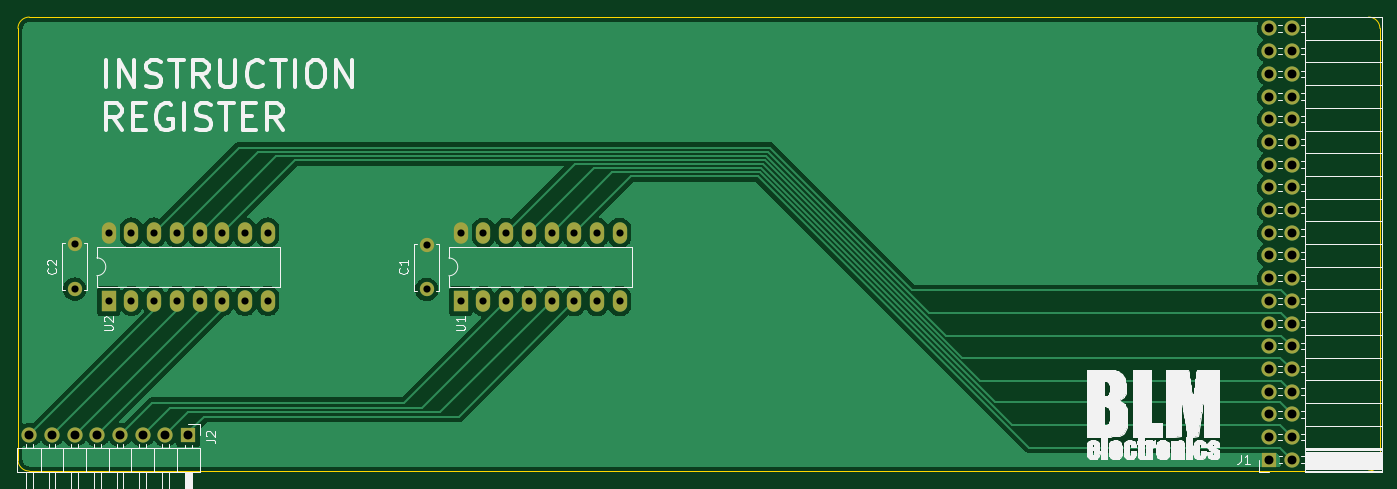
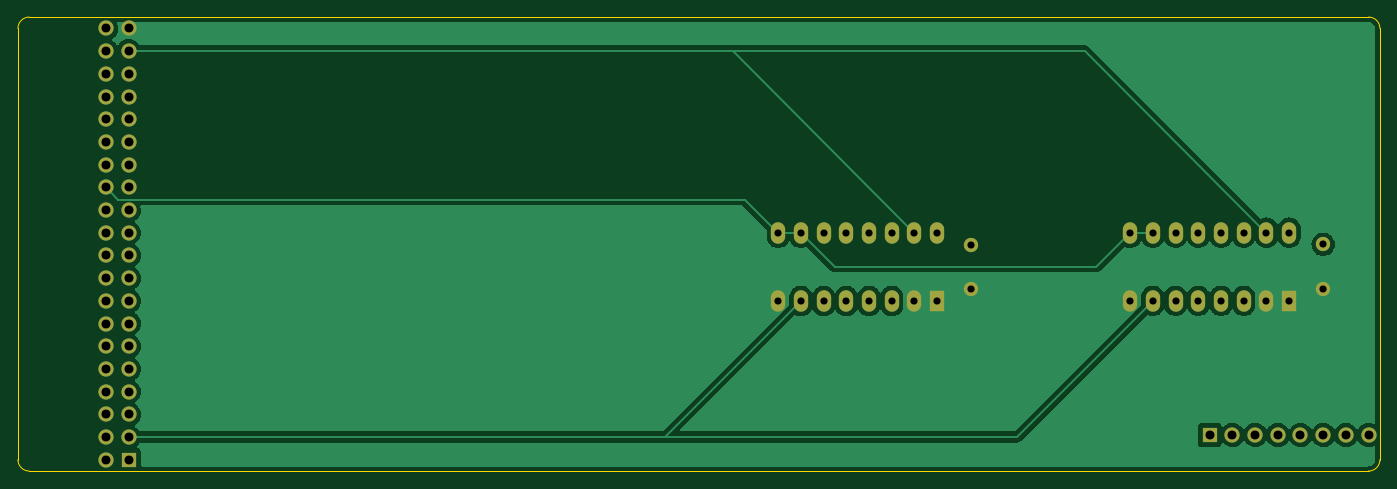
Circuit board: 10 layer files. Board 152.4 x 50.8 mm.
- bottom_copper: InstructionRegister-B_Cu.gbr (78819 bytes)
- bottom_mask: InstructionRegister-B_Mask.gbr (2930 bytes)
- paste: InstructionRegister-B_Paste.gbr (481 bytes)
- bottom_silk: InstructionRegister-B_Silkscreen.gbr (482 bytes)
- outline: InstructionRegister-Edge_Cuts.gbr (1038 bytes)
- top_copper: InstructionRegister-F_Cu.gbr (91429 bytes)
- top_mask: InstructionRegister-F_Mask.gbr (2930 bytes)
- paste: InstructionRegister-F_Paste.gbr (481 bytes)
- top_silk: InstructionRegister-F_Silkscreen.gbr (106922 bytes)
- drill: InstructionRegister.drl (1650 bytes)

=== bottom_copper: InstructionRegister-B_Cu.gbr (78819 bytes, source omitted) ===
=== bottom_mask: InstructionRegister-B_Mask.gbr ===
%TF.GenerationSoftware,KiCad,Pcbnew,(6.0.1)*%
%TF.CreationDate,2022-03-28T18:22:40+02:00*%
%TF.ProjectId,InstructionRegister,496e7374-7275-4637-9469-6f6e52656769,rev?*%
%TF.SameCoordinates,Original*%
%TF.FileFunction,Soldermask,Bot*%
%TF.FilePolarity,Negative*%
%FSLAX46Y46*%
G04 Gerber Fmt 4.6, Leading zero omitted, Abs format (unit mm)*
G04 Created by KiCad (PCBNEW (6.0.1)) date 2022-03-28 18:22:40*
%MOMM*%
%LPD*%
G01*
G04 APERTURE LIST*
%ADD10C,1.600000*%
%ADD11R,1.600000X2.400000*%
%ADD12O,1.600000X2.400000*%
%ADD13R,1.700000X1.700000*%
%ADD14O,1.700000X1.700000*%
G04 APERTURE END LIST*
D10*
%TO.C,C2*%
X31750000Y-50840000D03*
X31750000Y-55840000D03*
%TD*%
%TO.C,C1*%
X71120000Y-50880000D03*
X71120000Y-55880000D03*
%TD*%
D11*
%TO.C,U1*%
X74945000Y-57165000D03*
D12*
X77485000Y-57165000D03*
X80025000Y-57165000D03*
X82565000Y-57165000D03*
X85105000Y-57165000D03*
X87645000Y-57165000D03*
X90185000Y-57165000D03*
X92725000Y-57165000D03*
X92725000Y-49545000D03*
X90185000Y-49545000D03*
X87645000Y-49545000D03*
X85105000Y-49545000D03*
X82565000Y-49545000D03*
X80025000Y-49545000D03*
X77485000Y-49545000D03*
X74945000Y-49545000D03*
%TD*%
D13*
%TO.C,J2*%
X44450000Y-72160000D03*
D14*
X41910000Y-72160000D03*
X39370000Y-72160000D03*
X36830000Y-72160000D03*
X34290000Y-72160000D03*
X31750000Y-72160000D03*
X29210000Y-72160000D03*
X26670000Y-72160000D03*
%TD*%
D13*
%TO.C,J1*%
X165400000Y-74930000D03*
D14*
X167940000Y-74930000D03*
X165400000Y-72390000D03*
X167940000Y-72390000D03*
X165400000Y-69850000D03*
X167940000Y-69850000D03*
X165400000Y-67310000D03*
X167940000Y-67310000D03*
X165400000Y-64770000D03*
X167940000Y-64770000D03*
X165400000Y-62230000D03*
X167940000Y-62230000D03*
X165400000Y-59690000D03*
X167940000Y-59690000D03*
X165400000Y-57150000D03*
X167940000Y-57150000D03*
X165400000Y-54610000D03*
X167940000Y-54610000D03*
X165400000Y-52070000D03*
X167940000Y-52070000D03*
X165400000Y-49530000D03*
X167940000Y-49530000D03*
X165400000Y-46990000D03*
X167940000Y-46990000D03*
X165400000Y-44450000D03*
X167940000Y-44450000D03*
X165400000Y-41910000D03*
X167940000Y-41910000D03*
X165400000Y-39370000D03*
X167940000Y-39370000D03*
X165400000Y-36830000D03*
X167940000Y-36830000D03*
X165400000Y-34290000D03*
X167940000Y-34290000D03*
X165400000Y-31750000D03*
X167940000Y-31750000D03*
X165400000Y-29210000D03*
X167940000Y-29210000D03*
X165400000Y-26670000D03*
X167940000Y-26670000D03*
%TD*%
D11*
%TO.C,U2*%
X35560000Y-57150000D03*
D12*
X38100000Y-57150000D03*
X40640000Y-57150000D03*
X43180000Y-57150000D03*
X45720000Y-57150000D03*
X48260000Y-57150000D03*
X50800000Y-57150000D03*
X53340000Y-57150000D03*
X53340000Y-49530000D03*
X50800000Y-49530000D03*
X48260000Y-49530000D03*
X45720000Y-49530000D03*
X43180000Y-49530000D03*
X40640000Y-49530000D03*
X38100000Y-49530000D03*
X35560000Y-49530000D03*
%TD*%
M02*

=== paste: InstructionRegister-B_Paste.gbr ===
%TF.GenerationSoftware,KiCad,Pcbnew,(6.0.1)*%
%TF.CreationDate,2022-03-28T18:22:40+02:00*%
%TF.ProjectId,InstructionRegister,496e7374-7275-4637-9469-6f6e52656769,rev?*%
%TF.SameCoordinates,Original*%
%TF.FileFunction,Paste,Bot*%
%TF.FilePolarity,Positive*%
%FSLAX46Y46*%
G04 Gerber Fmt 4.6, Leading zero omitted, Abs format (unit mm)*
G04 Created by KiCad (PCBNEW (6.0.1)) date 2022-03-28 18:22:40*
%MOMM*%
%LPD*%
G01*
G04 APERTURE LIST*
G04 APERTURE END LIST*
M02*

=== bottom_silk: InstructionRegister-B_Silkscreen.gbr ===
%TF.GenerationSoftware,KiCad,Pcbnew,(6.0.1)*%
%TF.CreationDate,2022-03-28T18:22:40+02:00*%
%TF.ProjectId,InstructionRegister,496e7374-7275-4637-9469-6f6e52656769,rev?*%
%TF.SameCoordinates,Original*%
%TF.FileFunction,Legend,Bot*%
%TF.FilePolarity,Positive*%
%FSLAX46Y46*%
G04 Gerber Fmt 4.6, Leading zero omitted, Abs format (unit mm)*
G04 Created by KiCad (PCBNEW (6.0.1)) date 2022-03-28 18:22:40*
%MOMM*%
%LPD*%
G01*
G04 APERTURE LIST*
G04 APERTURE END LIST*
M02*

=== outline: InstructionRegister-Edge_Cuts.gbr ===
%TF.GenerationSoftware,KiCad,Pcbnew,(6.0.1)*%
%TF.CreationDate,2022-03-28T18:22:40+02:00*%
%TF.ProjectId,InstructionRegister,496e7374-7275-4637-9469-6f6e52656769,rev?*%
%TF.SameCoordinates,Original*%
%TF.FileFunction,Profile,NP*%
%FSLAX46Y46*%
G04 Gerber Fmt 4.6, Leading zero omitted, Abs format (unit mm)*
G04 Created by KiCad (PCBNEW (6.0.1)) date 2022-03-28 18:22:40*
%MOMM*%
%LPD*%
G01*
G04 APERTURE LIST*
%TA.AperFunction,Profile*%
%ADD10C,0.100000*%
%TD*%
G04 APERTURE END LIST*
D10*
X176530000Y-76200000D02*
G75*
G03*
X177800000Y-74930000I1J1269999D01*
G01*
X26670000Y-76200000D02*
X176530000Y-76200000D01*
X25400000Y-26670000D02*
X25400000Y-74930000D01*
X26670000Y-25400000D02*
G75*
G03*
X25400000Y-26670000I-1J-1269999D01*
G01*
X176530000Y-25400000D02*
X26670000Y-25400000D01*
X177800000Y-26670000D02*
G75*
G03*
X176530000Y-25400000I-1269999J1D01*
G01*
X177800000Y-74930000D02*
X177800000Y-26670000D01*
X25400000Y-74930000D02*
G75*
G03*
X26670000Y-76200000I1269999J-1D01*
G01*
M02*

=== top_copper: InstructionRegister-F_Cu.gbr (91429 bytes, source omitted) ===
=== top_mask: InstructionRegister-F_Mask.gbr ===
%TF.GenerationSoftware,KiCad,Pcbnew,(6.0.1)*%
%TF.CreationDate,2022-03-28T18:22:40+02:00*%
%TF.ProjectId,InstructionRegister,496e7374-7275-4637-9469-6f6e52656769,rev?*%
%TF.SameCoordinates,Original*%
%TF.FileFunction,Soldermask,Top*%
%TF.FilePolarity,Negative*%
%FSLAX46Y46*%
G04 Gerber Fmt 4.6, Leading zero omitted, Abs format (unit mm)*
G04 Created by KiCad (PCBNEW (6.0.1)) date 2022-03-28 18:22:40*
%MOMM*%
%LPD*%
G01*
G04 APERTURE LIST*
%ADD10C,1.600000*%
%ADD11R,1.600000X2.400000*%
%ADD12O,1.600000X2.400000*%
%ADD13R,1.700000X1.700000*%
%ADD14O,1.700000X1.700000*%
G04 APERTURE END LIST*
D10*
%TO.C,C2*%
X31750000Y-50840000D03*
X31750000Y-55840000D03*
%TD*%
%TO.C,C1*%
X71120000Y-50880000D03*
X71120000Y-55880000D03*
%TD*%
D11*
%TO.C,U1*%
X74945000Y-57165000D03*
D12*
X77485000Y-57165000D03*
X80025000Y-57165000D03*
X82565000Y-57165000D03*
X85105000Y-57165000D03*
X87645000Y-57165000D03*
X90185000Y-57165000D03*
X92725000Y-57165000D03*
X92725000Y-49545000D03*
X90185000Y-49545000D03*
X87645000Y-49545000D03*
X85105000Y-49545000D03*
X82565000Y-49545000D03*
X80025000Y-49545000D03*
X77485000Y-49545000D03*
X74945000Y-49545000D03*
%TD*%
D13*
%TO.C,J2*%
X44450000Y-72160000D03*
D14*
X41910000Y-72160000D03*
X39370000Y-72160000D03*
X36830000Y-72160000D03*
X34290000Y-72160000D03*
X31750000Y-72160000D03*
X29210000Y-72160000D03*
X26670000Y-72160000D03*
%TD*%
D13*
%TO.C,J1*%
X165400000Y-74930000D03*
D14*
X167940000Y-74930000D03*
X165400000Y-72390000D03*
X167940000Y-72390000D03*
X165400000Y-69850000D03*
X167940000Y-69850000D03*
X165400000Y-67310000D03*
X167940000Y-67310000D03*
X165400000Y-64770000D03*
X167940000Y-64770000D03*
X165400000Y-62230000D03*
X167940000Y-62230000D03*
X165400000Y-59690000D03*
X167940000Y-59690000D03*
X165400000Y-57150000D03*
X167940000Y-57150000D03*
X165400000Y-54610000D03*
X167940000Y-54610000D03*
X165400000Y-52070000D03*
X167940000Y-52070000D03*
X165400000Y-49530000D03*
X167940000Y-49530000D03*
X165400000Y-46990000D03*
X167940000Y-46990000D03*
X165400000Y-44450000D03*
X167940000Y-44450000D03*
X165400000Y-41910000D03*
X167940000Y-41910000D03*
X165400000Y-39370000D03*
X167940000Y-39370000D03*
X165400000Y-36830000D03*
X167940000Y-36830000D03*
X165400000Y-34290000D03*
X167940000Y-34290000D03*
X165400000Y-31750000D03*
X167940000Y-31750000D03*
X165400000Y-29210000D03*
X167940000Y-29210000D03*
X165400000Y-26670000D03*
X167940000Y-26670000D03*
%TD*%
D11*
%TO.C,U2*%
X35560000Y-57150000D03*
D12*
X38100000Y-57150000D03*
X40640000Y-57150000D03*
X43180000Y-57150000D03*
X45720000Y-57150000D03*
X48260000Y-57150000D03*
X50800000Y-57150000D03*
X53340000Y-57150000D03*
X53340000Y-49530000D03*
X50800000Y-49530000D03*
X48260000Y-49530000D03*
X45720000Y-49530000D03*
X43180000Y-49530000D03*
X40640000Y-49530000D03*
X38100000Y-49530000D03*
X35560000Y-49530000D03*
%TD*%
M02*

=== paste: InstructionRegister-F_Paste.gbr ===
%TF.GenerationSoftware,KiCad,Pcbnew,(6.0.1)*%
%TF.CreationDate,2022-03-28T18:22:40+02:00*%
%TF.ProjectId,InstructionRegister,496e7374-7275-4637-9469-6f6e52656769,rev?*%
%TF.SameCoordinates,Original*%
%TF.FileFunction,Paste,Top*%
%TF.FilePolarity,Positive*%
%FSLAX46Y46*%
G04 Gerber Fmt 4.6, Leading zero omitted, Abs format (unit mm)*
G04 Created by KiCad (PCBNEW (6.0.1)) date 2022-03-28 18:22:40*
%MOMM*%
%LPD*%
G01*
G04 APERTURE LIST*
G04 APERTURE END LIST*
M02*

=== top_silk: InstructionRegister-F_Silkscreen.gbr (106922 bytes, source omitted) ===
=== drill: InstructionRegister.drl ===
M48
; DRILL file {KiCad (6.0.1)} date Mon Mar 28 18:22:43 2022
; FORMAT={-:-/ absolute / inch / decimal}
; #@! TF.CreationDate,2022-03-28T18:22:43+02:00
; #@! TF.GenerationSoftware,Kicad,Pcbnew,(6.0.1)
; #@! TF.FileFunction,MixedPlating,1,2
FMAT,2
INCH
; #@! TA.AperFunction,Plated,PTH,ComponentDrill
T1C0.0315
; #@! TA.AperFunction,Plated,PTH,ComponentDrill
T2C0.0394
%
G90
G05
T1
X1.25Y-2.0016
X1.25Y-2.1984
X1.4Y-1.95
X1.4Y-2.25
X1.5Y-1.95
X1.5Y-2.25
X1.6Y-1.95
X1.6Y-2.25
X1.7Y-1.95
X1.7Y-2.25
X1.8Y-1.95
X1.8Y-2.25
X1.9Y-1.95
X1.9Y-2.25
X2.0Y-1.95
X2.0Y-2.25
X2.1Y-1.95
X2.1Y-2.25
X2.8Y-2.0031
X2.8Y-2.2
X2.9506Y-1.9506
X2.9506Y-2.2506
X3.0506Y-1.9506
X3.0506Y-2.2506
X3.1506Y-1.9506
X3.1506Y-2.2506
X3.2506Y-1.9506
X3.2506Y-2.2506
X3.3506Y-1.9506
X3.3506Y-2.2506
X3.4506Y-1.9506
X3.4506Y-2.2506
X3.5506Y-1.9506
X3.5506Y-2.2506
X3.6506Y-1.9506
X3.6506Y-2.2506
T2
X1.05Y-2.8409
X1.15Y-2.8409
X1.25Y-2.8409
X1.35Y-2.8409
X1.45Y-2.8409
X1.55Y-2.8409
X1.65Y-2.8409
X1.75Y-2.8409
X6.5118Y-1.05
X6.5118Y-1.15
X6.5118Y-1.25
X6.5118Y-1.35
X6.5118Y-1.45
X6.5118Y-1.55
X6.5118Y-1.65
X6.5118Y-1.75
X6.5118Y-1.85
X6.5118Y-1.95
X6.5118Y-2.05
X6.5118Y-2.15
X6.5118Y-2.25
X6.5118Y-2.35
X6.5118Y-2.45
X6.5118Y-2.55
X6.5118Y-2.65
X6.5118Y-2.75
X6.5118Y-2.85
X6.5118Y-2.95
X6.6118Y-1.05
X6.6118Y-1.15
X6.6118Y-1.25
X6.6118Y-1.35
X6.6118Y-1.45
X6.6118Y-1.55
X6.6118Y-1.65
X6.6118Y-1.75
X6.6118Y-1.85
X6.6118Y-1.95
X6.6118Y-2.05
X6.6118Y-2.15
X6.6118Y-2.25
X6.6118Y-2.35
X6.6118Y-2.45
X6.6118Y-2.55
X6.6118Y-2.65
X6.6118Y-2.75
X6.6118Y-2.85
X6.6118Y-2.95
T0
M30

